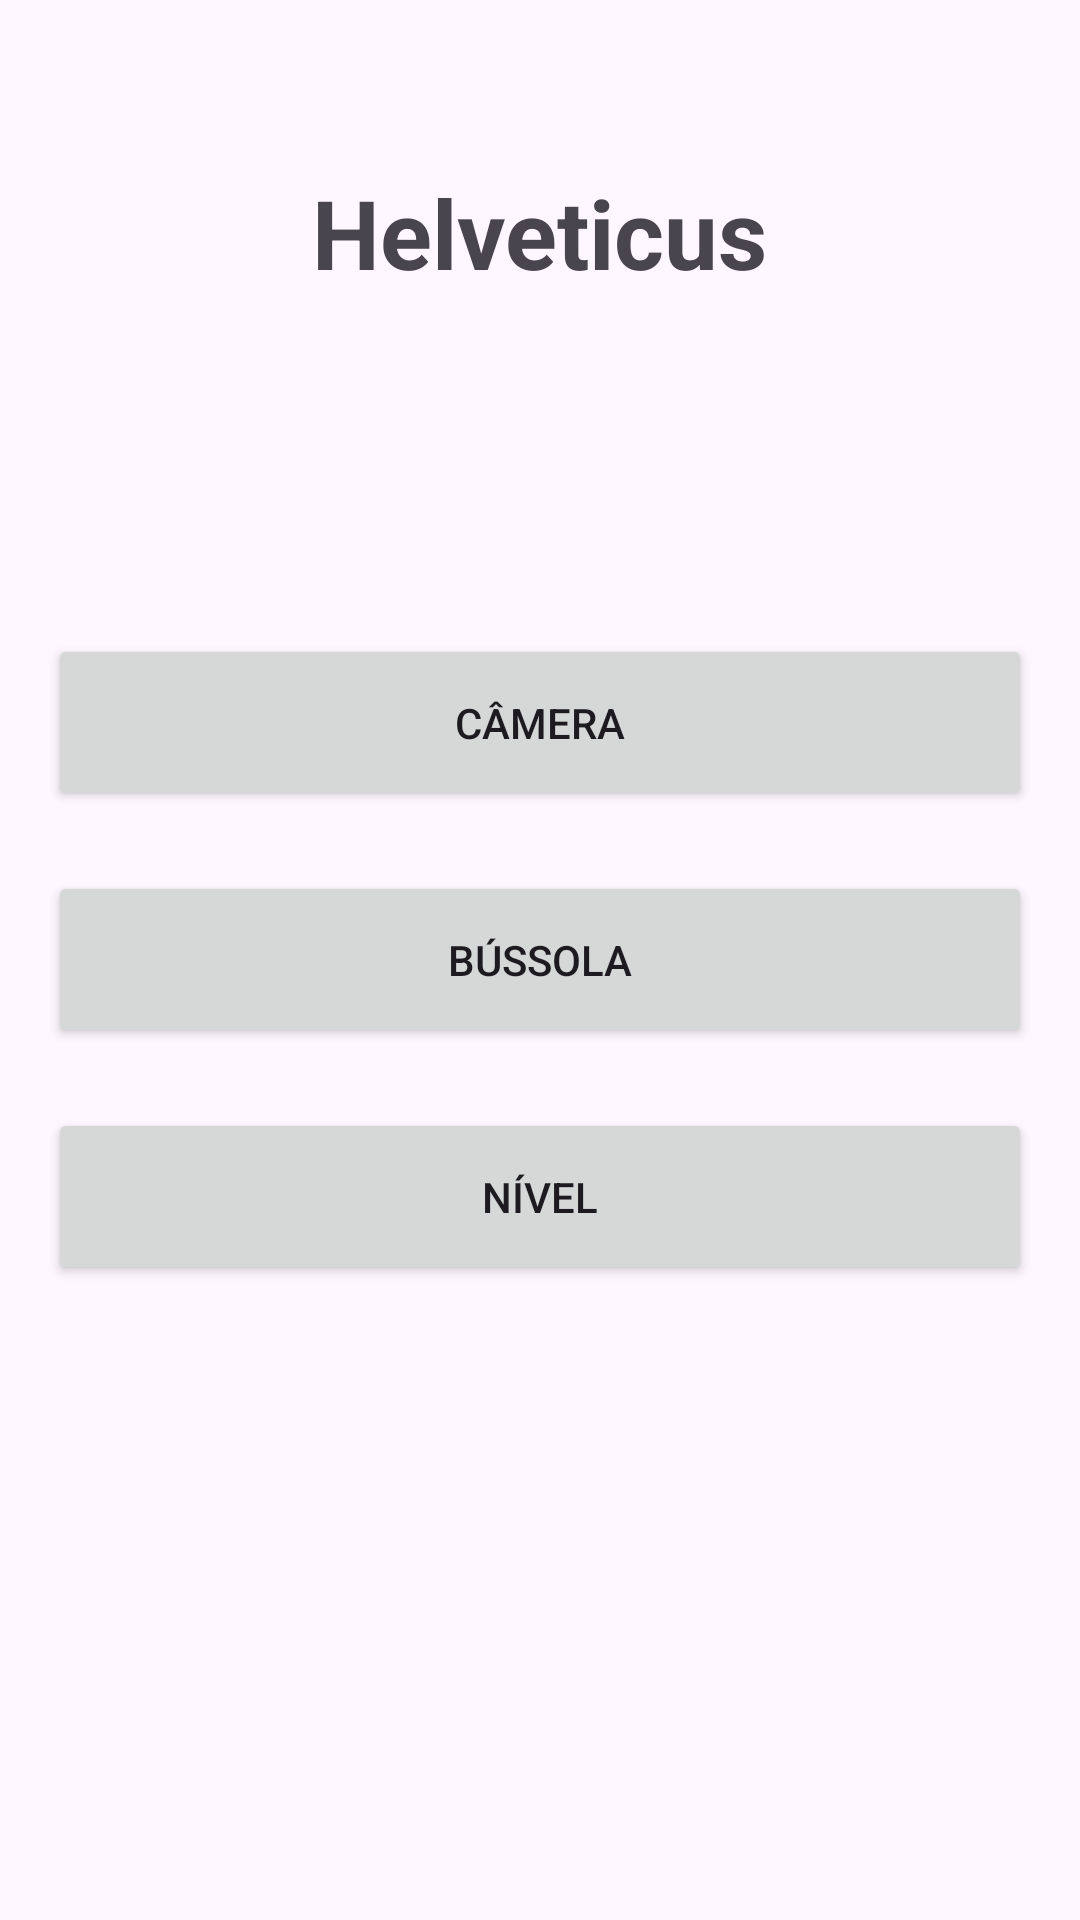

The Android layout XML behind this screen, and the referenced resources:
<!-- AndroidManifest.xml: application theme Theme.Helveticus -->
<!-- res/layout/activity_main.xml -->
<?xml version="1.0" encoding="utf-8"?>
<RelativeLayout xmlns:android="http://schemas.android.com/apk/res/android"
    xmlns:tools="http://schemas.android.com/tools"
    android:layout_width="match_parent"
    android:layout_height="match_parent"
    android:padding="16dp"
    tools:context=".MainActivity">

    <TextView
        android:id="@+id/appTitle"
        android:layout_width="wrap_content"
        android:layout_height="wrap_content"
        android:text="@string/app_name"
        android:textSize="32sp"
        android:textStyle="bold"
        android:layout_centerHorizontal="true"
        android:layout_marginTop="40dp"/>

    <LinearLayout
        android:layout_width="match_parent"
        android:layout_height="wrap_content"
        android:orientation="vertical"
        android:layout_centerInParent="true"
        android:gravity="center">

        <Button
            android:id="@+id/btnCamera"
            android:layout_width="match_parent"
            android:layout_height="wrap_content"
            android:text="Câmera"
            android:padding="20dp"
            android:layout_marginBottom="20dp"/>

        <Button
            android:id="@+id/btnCompass"
            android:layout_width="match_parent"
            android:layout_height="wrap_content"
            android:text="Bússola"
            android:padding="20dp"
            android:layout_marginBottom="20dp"/>

        <Button
            android:id="@+id/btnLevel"
            android:layout_width="match_parent"
            android:layout_height="wrap_content"
            android:text="Nível"
            android:padding="20dp"/>

    </LinearLayout>

</RelativeLayout>
<!-- resources referenced by this layout -->
<resources>
  <string name="app_name">Helveticus</string>
  <style name="Theme.Helveticus" parent="Base.Theme.Helveticus" />
  <style name="Base.Theme.Helveticus" parent="Theme.Material3.DayNight.NoActionBar">
          
          
      </style>
</resources>
